Image classification data set "dataset" (eWingEye/CNN_Aspergillus on GitHub). Class labels (7): Aspergillus flavus strain AI2, Aspergillus clavatus strain AI1, Aspergillus flavus strain AI1, Aspergillus fumigatus strain A293, Aspergillus nidulans strain TN02A7, Aspergillus niger strain AI1, Aspergillus terreus strain AI1.

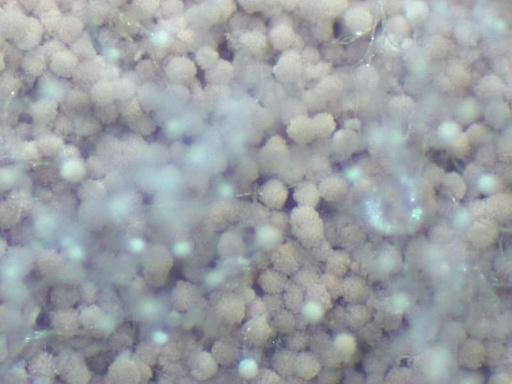
Label: Aspergillus terreus strain AI1

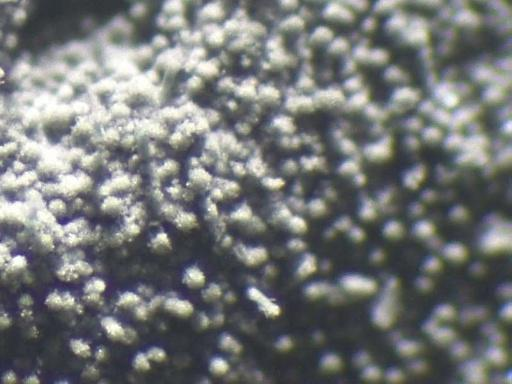
Label: Aspergillus fumigatus strain A293

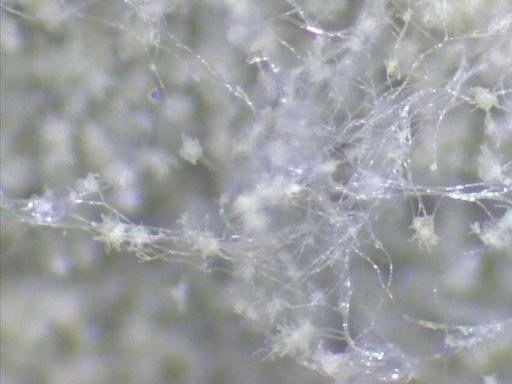
Label: Aspergillus flavus strain AI2

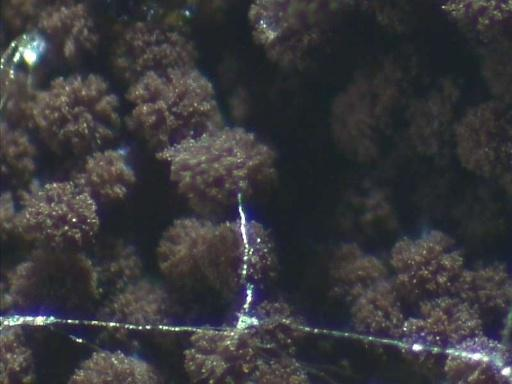
Label: Aspergillus niger strain AI1

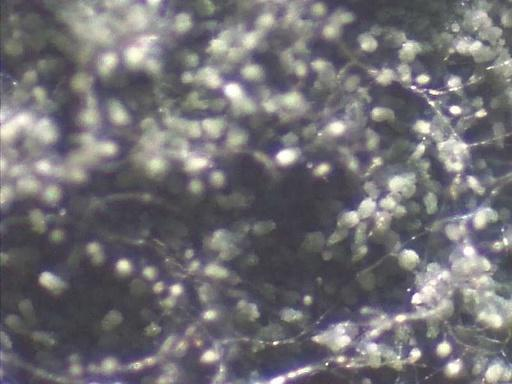
Label: Aspergillus nidulans strain TN02A7

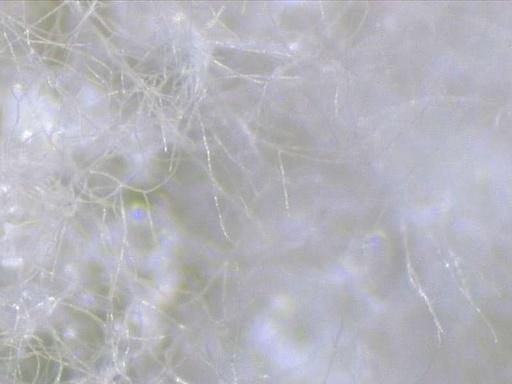
Label: Aspergillus flavus strain AI1
